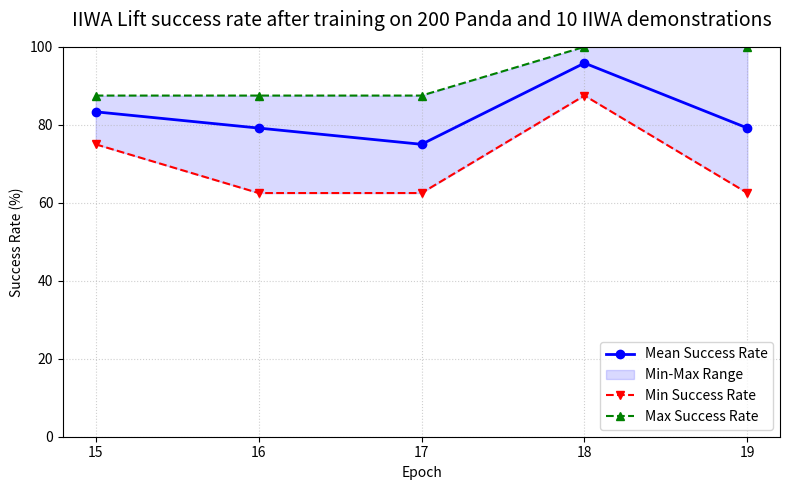

This chart was generated by the following Python code:
import matplotlib.pyplot as plt
import numpy as np

# Data grouped by epoch
epochs = [15, 16, 17, 18, 19]
data = {
    15: [75.0, 87.5, 87.5],
    16: [62.5, 87.5, 87.5],
    17: [62.5, 75.0, 87.5],
    18: [100.0, 100.0, 87.5],
    19: [100.0, 75.0, 62.5]
}

# Calculate statistics
means = [np.mean(data[e]) for e in epochs]
mins = [np.min(data[e]) for e in epochs]
maxs = [np.max(data[e]) for e in epochs]

# Plotting setup
fig, ax = plt.subplots(figsize=(8, 5))

# Plot mean line
ax.plot(epochs, means, label='Mean Success Rate', color='blue', marker='o', linewidth=2)

# Shaded area representing the range between min and max
ax.fill_between(epochs, mins, maxs, color='blue', alpha=0.15, label='Min-Max Range')

# Plot min and max markers/lines
ax.plot(epochs, mins, label='Min Success Rate', color='red', linestyle='--', marker='v')
ax.plot(epochs, maxs, label='Max Success Rate', color='green', linestyle='--', marker='^')

# Graph customization
ax.set_xlabel('Epoch')
ax.set_ylabel('Success Rate (%)')
ax.set_title('IIWA Lift success rate after training on 200 Panda and 10 IIWA demonstrations', fontsize=14, pad=15)
ax.set_xticks(epochs)
ax.set_ylim(0, 100)
ax.grid(True, linestyle=':', alpha=0.6)
ax.legend(loc='lower right')

# Adjust layout and save the visualization
plt.tight_layout()
plt.savefig('panda_to_iiwa.png', dpi=300)
